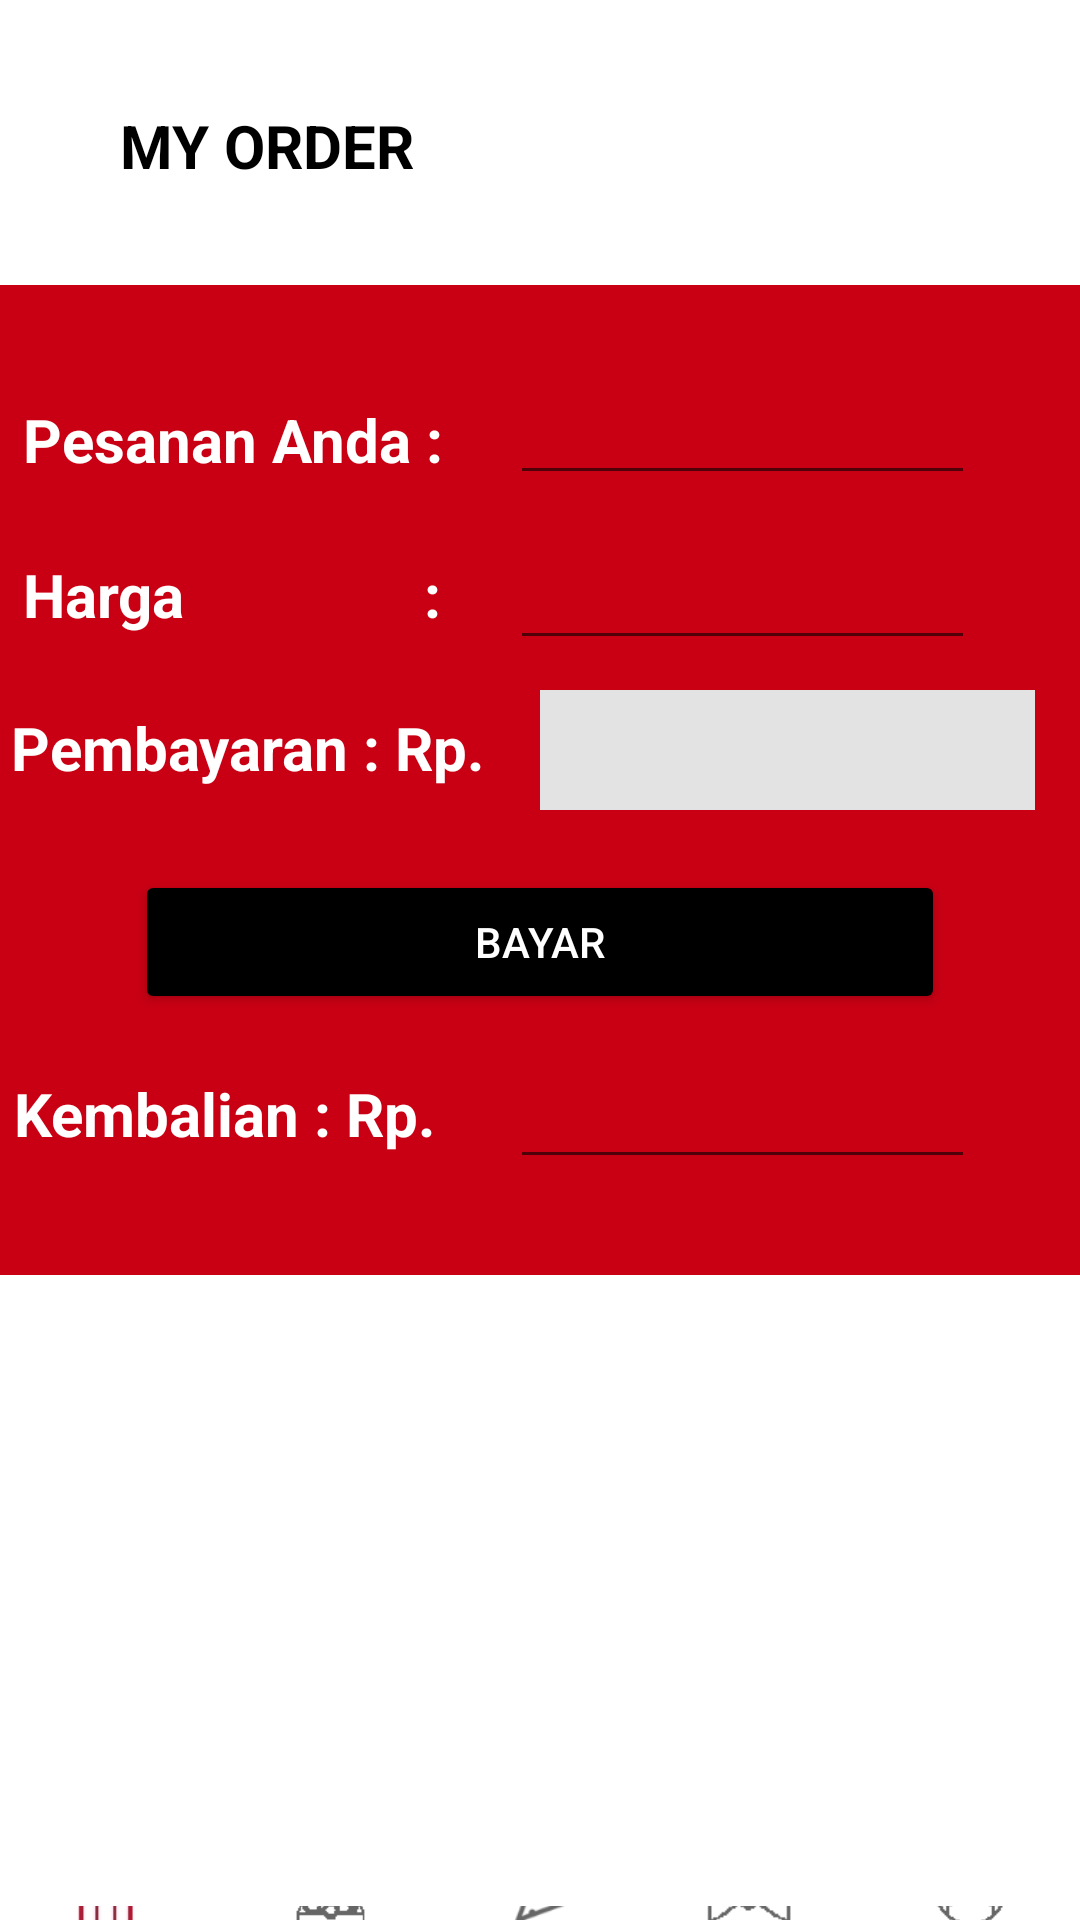

Here is an Android app screen rendered from its layout file. Give the layout XML and the strings, colors and styles it references.
<!-- AndroidManifest.xml: application theme Theme.PizzaHut -->
<!-- res/layout/activity_transaksi.xml -->
<?xml version="1.0" encoding="utf-8"?>
<LinearLayout xmlns:android="http://schemas.android.com/apk/res/android"
    xmlns:app="http://schemas.android.com/apk/res-auto"
    xmlns:tools="http://schemas.android.com/tools"
    android:layout_width="match_parent"
    android:layout_height="match_parent"
    android:orientation="vertical"
    tools:context=".Transaksi">

    <LinearLayout
        android:layout_width="wrap_content"
        android:layout_height="wrap_content"
        android:orientation="vertical"
        android:layout_marginRight="15dp"
        android:layout_marginLeft="15dp"
        android:layout_marginTop="20dp">

        <TextView
            android:layout_width="158dp"
            android:layout_height="40dp"
            android:layout_marginLeft="25dp"
            android:layout_marginTop="15dp"
            android:text="MY ORDER"
            android:textColor="@color/black"
            android:textSize="20dp"
            android:textStyle="bold" />

    </LinearLayout>

    <LinearLayout
        android:layout_width="match_parent"
        android:layout_height="330dp"
        android:layout_marginTop="20dp"
        android:orientation="vertical"
        android:background="#C90014">

        <LinearLayout
            android:layout_width="match_parent"
            android:layout_height="wrap_content"
            android:orientation="horizontal"
            android:layout_marginTop="30dp">

            <TextView
                android:id="@+id/menu1"
                android:layout_width="0dp"
                android:layout_height="35dp"
                android:gravity="center"
                android:textSize="20sp"
                android:textColor="#FFFFFF"
                android:textStyle="bold"
                android:layout_weight="1"
                android:text="Pesanan Anda :" />

            <EditText
                android:id="@+id/menu"
                android:layout_width="0dp"
                android:layout_height="40dp"
                android:layout_weight="1"
                android:textColor="#FFFFFF"
                android:layout_marginRight="35dp"
                android:layout_marginLeft="15dp"
                android:text="" />

        </LinearLayout>

        <LinearLayout
            android:layout_width="match_parent"
            android:layout_height="wrap_content"
            android:orientation="horizontal"
            android:layout_marginTop="10dp">

            <TextView
                android:id="@+id/text2"
                android:layout_width="0dp"
                android:layout_height="35dp"
                android:gravity="center"
                android:textSize="20sp"
                android:textColor="#FFFFFF"
                android:textStyle="bold"
                android:layout_weight="1"
                android:text="Harga                :" />

            <EditText
                android:id="@+id/harga"
                android:layout_width="0dp"
                android:layout_height="45dp"
                android:layout_weight="1"
                android:textColor="#FFFFFF"
                android:layout_marginRight="35dp"
                android:layout_marginLeft="15dp"
                android:text="" />

        </LinearLayout>

        <LinearLayout
            android:layout_width="match_parent"
            android:layout_height="wrap_content"
            android:orientation="horizontal"
            android:layout_marginTop="10dp">

            <TextView
                android:layout_width="0dp"
                android:layout_height="35dp"
                android:gravity="center"
                android:textSize="20sp"
                android:textColor="#FFFFFF"
                android:textStyle="bold"
                android:layout_weight="1"
                android:text="Pembayaran : Rp." />

            <EditText
                android:id="@+id/bayar"
                android:layout_width="0dp"
                android:layout_height="40dp"
                android:layout_weight="1"
                android:background="#E3E3E3"
                android:textColor="#000000"
                android:layout_marginRight="15dp"
                android:layout_marginLeft="15dp"
                android:text="" />

        </LinearLayout>

        <LinearLayout
            android:layout_width="match_parent"
            android:layout_height="wrap_content"
            android:gravity="center"
            android:orientation="vertical">

            <Button
                android:id="@+id/transaksi"
                android:layout_width="270dp"
                android:layout_height="wrap_content"
                android:layout_gravity="center"
                android:layout_marginTop="20dp"
                android:text="BAYAR"
                android:textColor="#FFFFFF"
                app:backgroundTint="#000"
                app:iconTint="#0B0B0B" />

        </LinearLayout>

        <LinearLayout
            android:layout_width="match_parent"
            android:layout_height="wrap_content"
            android:orientation="horizontal"
            android:layout_marginTop="10dp">

            <TextView
                android:id="@+id/text4"
                android:layout_width="0dp"
                android:layout_height="35dp"
                android:gravity="center"
                android:textSize="20sp"
                android:textColor="#FFFFFF"
                android:textStyle="bold"
                android:layout_weight="1"
                android:text="Kembalian : Rp. " />

            <EditText
                android:id="@+id/kembali"
                android:layout_width="0dp"
                android:layout_height="45dp"
                android:layout_weight="1"
                android:textColor="#FFFFFF"
                android:layout_marginRight="35dp"
                android:layout_marginLeft="15dp"
                android:text="" />

        </LinearLayout>
    </LinearLayout>

    <TextView
        android:layout_marginTop="40dp"
        android:id="@+id/thx"
        android:layout_width="wrap_content"
        android:layout_height="wrap_content"
        android:layout_gravity="center"
        android:textSize="30sp"
        android:textColor="@color/black"/>
    <TextView
        android:id="@+id/nama"
        android:layout_width="wrap_content"
        android:layout_height="wrap_content"
        android:layout_gravity="center"
        android:textSize="24sp"
        android:textColor="@color/black"/>
    <TextView
        android:id="@+id/ucapan"
        android:layout_width="wrap_content"
        android:layout_height="wrap_content"
        android:layout_gravity="center"
        android:layout_marginTop="17dp"
        android:textSize="20sp"
        android:textColor="@color/black"
        android:textStyle="bold"/>
    <TextView
        android:id="@+id/jam"
        android:layout_width="wrap_content"
        android:layout_height="wrap_content"
        android:layout_gravity="center"
        android:layout_marginTop="20dp"
        android:textSize="50dp"
        android:textColor="@color/black"
        android:textStyle="bold"/>

    <LinearLayout
        android:layout_width="match_parent"
        android:layout_height="wrap_content"
        android:gravity="center"
        android:layout_marginTop="-5dp"
        android:orientation="horizontal"
        android:weightSum="5">

        <ImageView
            android:id="@+id/beranda"
            android:layout_width="30dp"
            android:layout_height="80dp"
            android:layout_weight="1"
            android:src="@drawable/beranda" />
        <ImageView
            android:id="@+id/myorder"
            android:layout_width="30dp"
            android:layout_height="80dp"
            android:layout_weight="1"
            android:src="@drawable/order" />

        <ImageView
            android:id="@+id/ph"
            android:layout_width="30dp"
            android:layout_height="80dp"
            android:layout_weight="1"
            android:src="@drawable/ph" />

        <ImageView
            android:id="@+id/imageView15"
            android:layout_width="30dp"
            android:layout_height="80dp"
            android:layout_weight="1"
            android:src="@drawable/inbox" />

        <ImageView
            android:id="@+id/imageView16"
            android:layout_width="30dp"
            android:layout_height="80dp"
            android:layout_weight="1"
            android:src="@drawable/account" />
    </LinearLayout>
</LinearLayout>
<!-- resources referenced by this layout -->
<resources>
  <!-- drawable account: png bitmap (drawable, 2214 bytes) -->
  <!-- drawable beranda: png bitmap (drawable, 4987 bytes) -->
  <!-- drawable inbox: png bitmap (drawable, 1976 bytes) -->
  <!-- drawable order: png bitmap (drawable, 2514 bytes) -->
  <!-- drawable ph: png bitmap (drawable, 3868 bytes) -->
  <style name="Theme.PizzaHut" parent="Theme.MaterialComponents.DayNight.DarkActionBar">
          
          <item name="colorPrimary">@color/purple_500</item>
          <item name="colorPrimaryVariant">@color/purple_700</item>
          <item name="colorOnPrimary">@color/white</item>
          
          <item name="colorSecondary">@color/teal_200</item>
          <item name="colorSecondaryVariant">@color/teal_700</item>
          <item name="colorOnSecondary">@color/black</item>
          
          <item name="android:statusBarColor" tools:targetApi="l">?attr/colorPrimaryVariant</item>
          
      </style>
  <!-- not gathered from this repository: default colours our renderer supplied (Android Studio template values) -->
  <color name="purple_500">#FF6200EE</color>
  <color name="purple_700">#FF3700B3</color>
  <color name="teal_200">#FF03DAC5</color>
  <color name="teal_700">#FF018786</color>
  <color name="black">#FF000000</color>
  <color name="white">#FFFFFFFF</color>
</resources>
